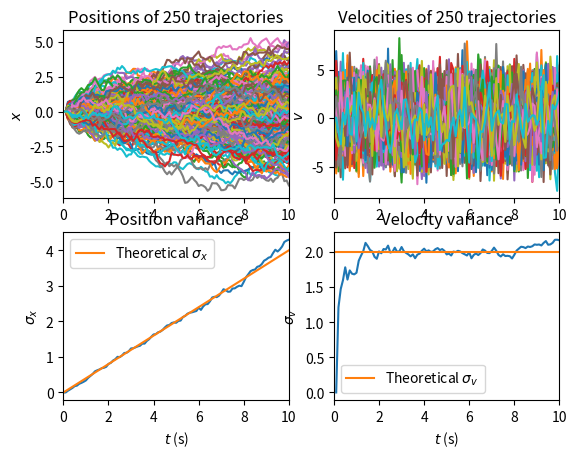

Generate this figure with matplotlib:
"""
Program that solves a second-order stochastic ordinary differential equation in
one dimension, for N particles with no potential acting on them.
"""
import random as rd
import numpy as np
import matplotlib.pyplot as plt
from matplotlib.animation import FuncAnimation
"""
Initialise seed for random number generation, using default argument of time.
"""
rd.seed()
"""
Box-Mueller algorithm. Returns a randomly picked number from a Gaussian
distribution, of which the width is a function of variables dt and p. Slower in
comparison to calling ready-made function, but shows process of creating
pseudo-random samples with Gaussian distribution. Slow as every time the
function is called, it creates an entire distributoin and picks one number
from it at random. This is the noise term; source of stochastic behaviour.
"""
def dW(N, sd):
       
       r1 = np.zeros(N)
       r2 = np.zeros(N)
       r1s = np.zeros(N)
       r2s = np.zeros(N)
       r = np.zeros(N)
       j = 0
       s = []
       x1 = []
       
       for i in range(0, N):
              r1[i] = rd.random()
              r2[i] = rd.random()
              r1s[i] = (2 * r1[i]) - 1.0
              r2s[i] = (2 * r2[i]) - 1.0
              r[i] = r1s[i]**2 + r2s[i]**2
       
              if r[i] > 0 and r[i] < 1:
                     S = np.sqrt(-2 * np.log(r[i]) / r[i])
                     s.append(S)
                     X1 = r1s[i] * s[j] * sd
                     x1.append(X1)
                     j += 1
              else:
                     pass

       return rd.choice(x1)

"""
Forward finite difference for velocity (Euler):
"""
def vl(i):
       return v[i] + (-l * v[i] * dt) + (g * dW(N, sd))

"""
Forward finite difference for position (Euler):
"""
def xl(i):
       return x[i] + (v[i] * dt)

"""
Variables for Langevin equation. Working in natural units: m, kB are equal to
unity.
"""
l, T, m, kB = 10.0, 2.0, 1.0, 1.0
"""
Strength of noise term, g.
"""
g = np.sqrt(2 * l * kB * T / m)
"""
Final time to iterate to, tf. Initial time is treated as zero.
"""
tf = 10
"""
Number of time step intervals, N.
"""
N = 100
"""
Index for scaling term for determining width of Gaussian distribution of random
numbers for stochastic term, p.
"""
p = 1 / 2
"""
Time step size, dt.
"""
dt = tf / N
"""
Width of Gaussian term, sd.
"""
sd = np.power(dt, p)
"""
Initial x-position, x0.
"""
x0 = 0
"""
Initial velocity, v0.
"""
v0 = 0
"""
Number of times to simulate particle path, Nt.
"""
Nt = 250
"""
Number of intervals either side of mean value for both position and velocity to
bin data into, Nb. Three standard deviations, each split into four bins makes
twelve.
"""
Nb = 12
"""
Standard deviation of position, dx.
"""
dx = np.sqrt(2 * kB * T * tf / (l * m))
"""
Standard deviation of velocity, dv.
"""
dv = np.sqrt(kB * T / m)
"""
Initialise arrays, initial values.
"""
"""
Velocity, v.
"""
v = np.zeros(N + 1)
v[0] = v0
"""
Position, x.
"""
x = np.zeros(N + 1)
x[0] = x0
"""
Time, t.
"""
t = np.zeros(N + 1)
t[0] = 0

"""
Expectation value of position, Ex.
"""
Ex = np.zeros(N + 1)
Ex[0] = x[0]
"""
Expectation value of square of position, Ex2.
"""
Ex2 = np.zeros(N + 1)
Ex2[0] = np.power(x[0], 2)
"""
Variance of position, Vx.
"""
Vx = np.zeros(N + 1)
Vx[0] = Ex2[0] - np.square(Ex[0])

"""
Two-dimensional arrays for storing data.
"""
"""
Position storage.
"""
df = np.zeros([N + 1, Nt])
Pd = np.zeros([N + 1, 2 * Nb])
"""
Velocity storage.
"""
vf = np.zeros([N + 1, Nt])
Vd = np.zeros([N + 1, 2 * Nb])

"""
Solve Langevin equation numerically.
"""
for k in range(0, Nt):

       for i in range(0, N):
              v[i + 1] = vl(i)
              x[i + 1] = xl(i)
              t[i + 1] = (i + 1) * dt
              
              """
              Bin data given previous outlined variables at each time step.
              """
              for n1 in range(0, 2 * Nb):
                     
                     if x[i + 1] - x0 >= ((-Nb + n1) * dx / 4) and x[i + 1] - x0 < ((-Nb + n1 + 1) * dx / 4):
                            
                            Pd[i + 1, n1] += 1
                     else:
                            pass
              
              for n2 in range(0, 2 * Nb):
                     
                     if v[i + 1] - v0 >= ((-Nb + n2) * dv / 4) and v[i + 1] - v0 < ((-Nb + n2 + 1) * dv / 4):
                            
                            Vd[i + 1, n2] += 1
                     else:
                            pass
       """
       Store data for each trajectory.
       """
       df[:, k] = x
       vf[:, k] = v

"""
decp: variable for plotting to certain number of decimal places.
"""
decp = str(dt)[::-1].find('.')

"""
Px and lblx: lists for plotting position bars, given previous outline for binning data.
"""
Px = []
for i in range(0, (2 * Nb)):
       
       PX = dx * (-Nb + i) / 4
       Px.append(PX)


lblx = []
for i in range(0, int((Nb / 2) + 1)):
       if i == (Nb / 4):
              LBL = r"$\mu_x$"
              lblx.append(LBL)
       else:
              LBL = r"${0}\sigma_x$".format(-(Nb / 4) + i)
              lblx.append(LBL)

"""
Pv and lblv: lists for plotting velocity bars, given previous outline for binning data.
"""
Pv = []
for i in range(0, (2 * Nb)):
       
       PV = dv * (-Nb + i) / 4
       Pv.append(PV)


lblv = []
for i in range(0, int((Nb / 2) + 1)):
       if i == (Nb / 4):
              LBL = r"$\mu_v$"
              lblv.append(LBL)
       else:
              LBL = r"${0}\sigma_v$".format(-(Nb / 4) + i)
              lblv.append(LBL)

"""
Calculate velocity variance, Vv, given position expectation values.
"""
for i in range(0, N + 1):
       Ex[i] = np.mean(df[i, :])
       Ex2[i] = np.mean(np.power(df[i, :], 2))
       Vx[i] = Ex2[i] - np.power(Ex[i], 2)


Vv = l * Ex2[1:N + 1] / (2 * t[1:N + 1])


"""
Plotting figures. Static plots grouped, animated plots separate.
"""

fig1, axs = plt.subplots(2, 2)


for i in range(0, 2):
       
       for j in range(0, 2):
              
              axs[i, j].set_xlim(0, tf)


for k in range(0, Nt):
       axs[0, 0].plot(t, df[:, k])
axs[0, 0].set_title("Positions of {} trajectories".format(Nt))
axs[0, 0].set_ylabel(r"$x$")


for k in range(0, Nt):
       axs[0, 1].plot(t, vf[:, k])
axs[0, 1].set_title("Velocities of {} trajectories".format(Nt))
axs[0, 1].set_ylabel(r"$v$")


axs[1, 0].plot(t, Vx)
axs[1, 0].plot(t, 2 * kB * T * t / (l * m), label = "Theoretical "r"$\sigma_x$")
axs[1, 0].set_title("Position variance")
axs[1, 0].set_ylabel(r"$\sigma_x$")
axs[1, 0].set_xlabel(r"$t$"" (s)")
axs[1, 0].legend()


axs[1, 1].plot(t[1:N + 1], Vv)
axs[1, 1].plot(t, kB * T * np.ones(len(t)) / m, label = "Theoretical "r"$\sigma_v$")
axs[1, 1].set_title("Velocity variance")
axs[1, 1].set_ylabel(r"$\sigma_v$")
axs[1, 1].set_xlabel(r"$t$"" (s)")
axs[1, 1].legend()


fig1, ax1 = plt.subplots(figsize=(8, 6))

def animatex(i):
       ax1.clear()
       ax1.bar(Px, Pd[i, :], width=dx / 4, align='edge', color='b', \
               label = 't = {} seconds'.format(round(t[i], decp)))
       s_ticks = np.arange(-3 * dx, (3 + 1) * dx, dx)
       ax1.set_xticks(s_ticks)
       ax1.set_xticklabels(lblx)
       ax1.set_ylim(0, np.max(Pd))
       ax1.set_xlim(-3 * dx, 3 * dx)
       ax1.set_ylabel("Particle count")
       ax1.set_xlabel(r"$x$")
       ax1.legend()

anix = FuncAnimation(fig1, animatex, repeat = True, interval=200, frames=N + 1)


fig2, ax2 = plt.subplots(figsize=(8, 6))

def animatev(i):
       ax2.clear()
       ax2.bar(Pv, Vd[i, :], width=dv / 4, align='edge', color='b', \
               label = 't = {} seconds'.format(round(t[i], decp)))
       s_ticks = np.arange(-3 * dv, (3 + 1) * dv, dv)
       ax2.set_xticks(s_ticks)
       ax2.set_xticklabels(lblv)
       ax2.set_ylim(0, np.max(Vd))
       ax2.set_xlim(-3 * dv, 3 * dv)
       ax2.set_ylabel("Particle count")
       ax2.set_xlabel(r"$v$")
       ax2.legend()

aniv = FuncAnimation(fig2, animatev, repeat = True, interval=200, frames=N + 1)

plt.show()
